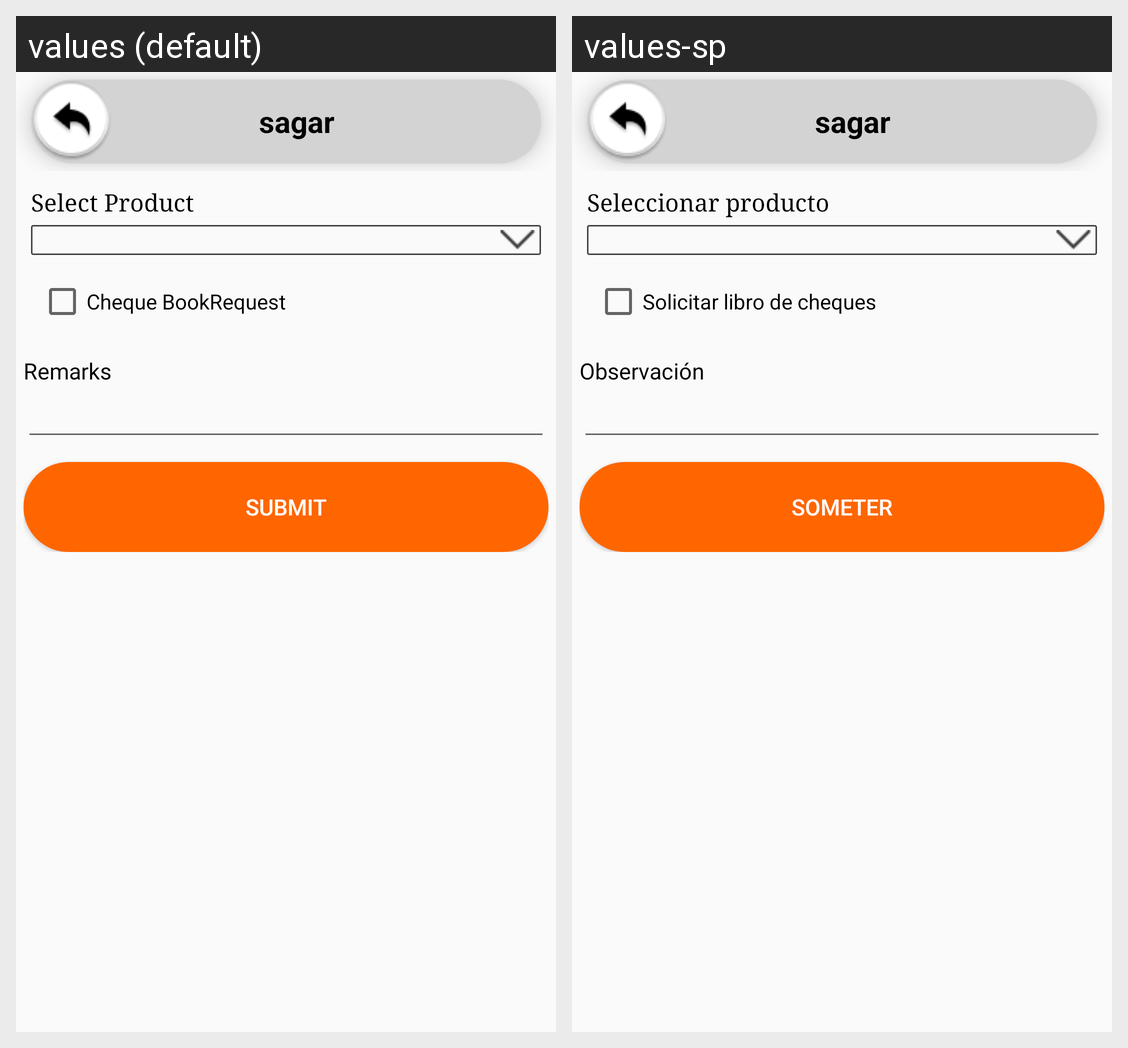

Translations of the strings shown on this Android screen, per locale in the grid:
Android screen res/layout/activity_open_savings_account.xml rendered under 2 locales, left to right: values (default), values-sp. Device: Nexus 5 (rendered at 1080×1920; each locale shown at half size, 540×960, under a caption strip naming it); theme AppThemeBlue.
Strings drawn on this screen, with the default value and each locale's value (text and hints the layout hard-codes, and strings that could not be matched under every locale, appear in the picture but are not listed):

SelectProduct
  values: Select Product
  values-sp: Seleccionar producto

ChequeBookRequest
  values: Cheque BookRequest
  values-sp: Solicitar libro de cheques

hint_remarks
  values: Remarks
  values-sp: Observación

submit
  values: Submit
  values-sp: Someter
